Run: headless pygame with SDL's dummy video driver; simulated clock (each Clock.tick advances the game by its frame time, no real sleeping); random seed 0; keys injected as events and as key.get_pressed() state; no mouse input.
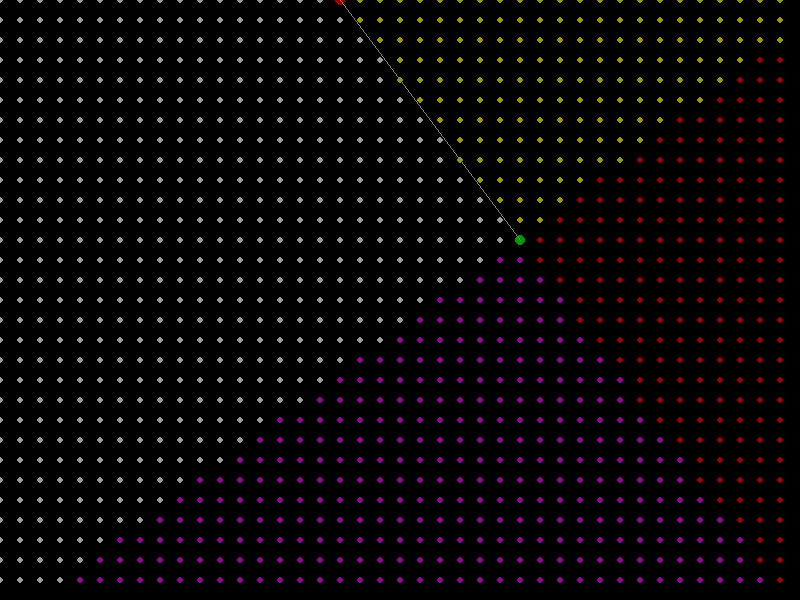
Frame 1 of 4 · flips 1–60 · no input
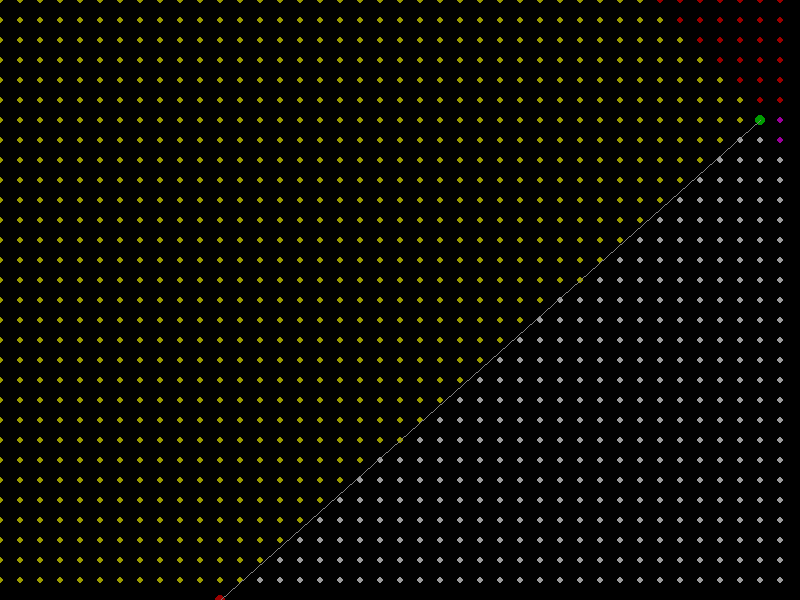
Frame 2 of 4 · flips 61–180 · tapped SPACE, RETURN · held RIGHT (→), D
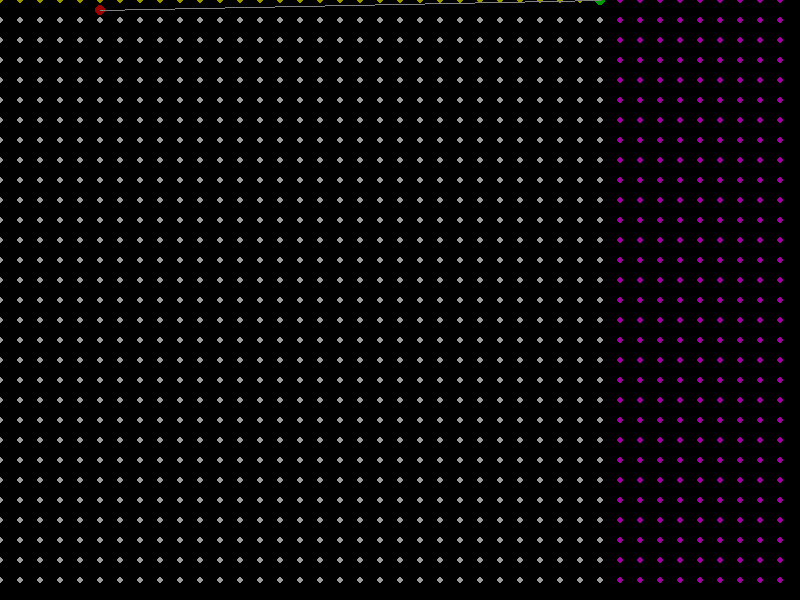
Frame 3 of 4 · flips 181–300 · held DOWN (↓), S
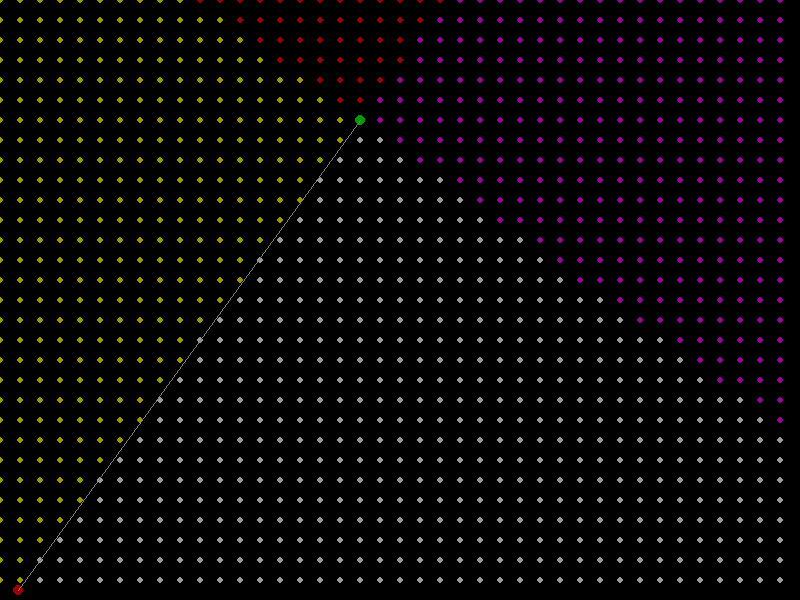
Frame 4 of 4 · flips 301–420 · held LEFT (←), A, UP (↑), W

The pygame program that drew these frames:

import pygame
import sys

size = width, height = 800, 600

black = 0, 0, 0


def main():
    pygame.init()
    screen = pygame.display.set_mode(size)
    dt = 1
    dx1, dy1 = 2, 1
    x1, y1 = 0, 0
    dx2, dy2 = -1, 5
    x2, y2 = 0, 0
    game_over = False

    while not game_over:
        for event in pygame.event.get():
            if event.type == pygame.QUIT:
                game_over = True
        screen.fill(black)

        if x1 + width / 2 >= width or x1 + width / 2 < 0:
            dx1 = -dx1
        if y1 + height / 2 >= height or y1 + height / 2 < 0:
            dy1 = -dy1
        x1 += dx1 * dt
        y1 += dy1 * dt

        if x2 + width / 2 >= width or x2 + width / 2 < 0:
            dx2 = -dx2
        if y2 + height / 2 >= height or y2 + height / 2 < 0:
            dy2 = -dy2
        x2 += dx2 * dt
        y2 += dy2 * dt

        for sx in range(0, width, 20):
            for sy in range(0, height, 20):
                x4, y4 = sx - width / 2, height / 2 - sy
                if (x2 - x1) * (x4 - x1) + (y2 - y1) * (y4 - y1) > 0:
                    s = 155
                else:
                    s = 0
                if (x2 - x1) * (y4 - y1) - (y2 - y1) * (x4 - x1) > 0:
                    v = 155
                else:
                    v = 0
                color1 = (155, s, v)
                pygame.draw.circle(screen, color1, (int(sx), int(sy)), 3, 0)

        pygame.draw.circle(screen, (0, 155, 0), (int(width / 2 + x1), int(height / 2 - y1)), 5, 0)
        pygame.draw.circle(screen, (155, 0, 0), (int(width / 2 + x2), int(height / 2 - y2)), 5, 0)
        pygame.draw.line(screen, (128, 128, 128), (int(width / 2 + x1), int(height / 2 - y1)),
                         (int(width / 2 + x2), int(height / 2 - y2)))
        pygame.display.flip()
        pygame.time.wait(10)
    sys.exit(0)


if __name__ == '__main__':
    main()
